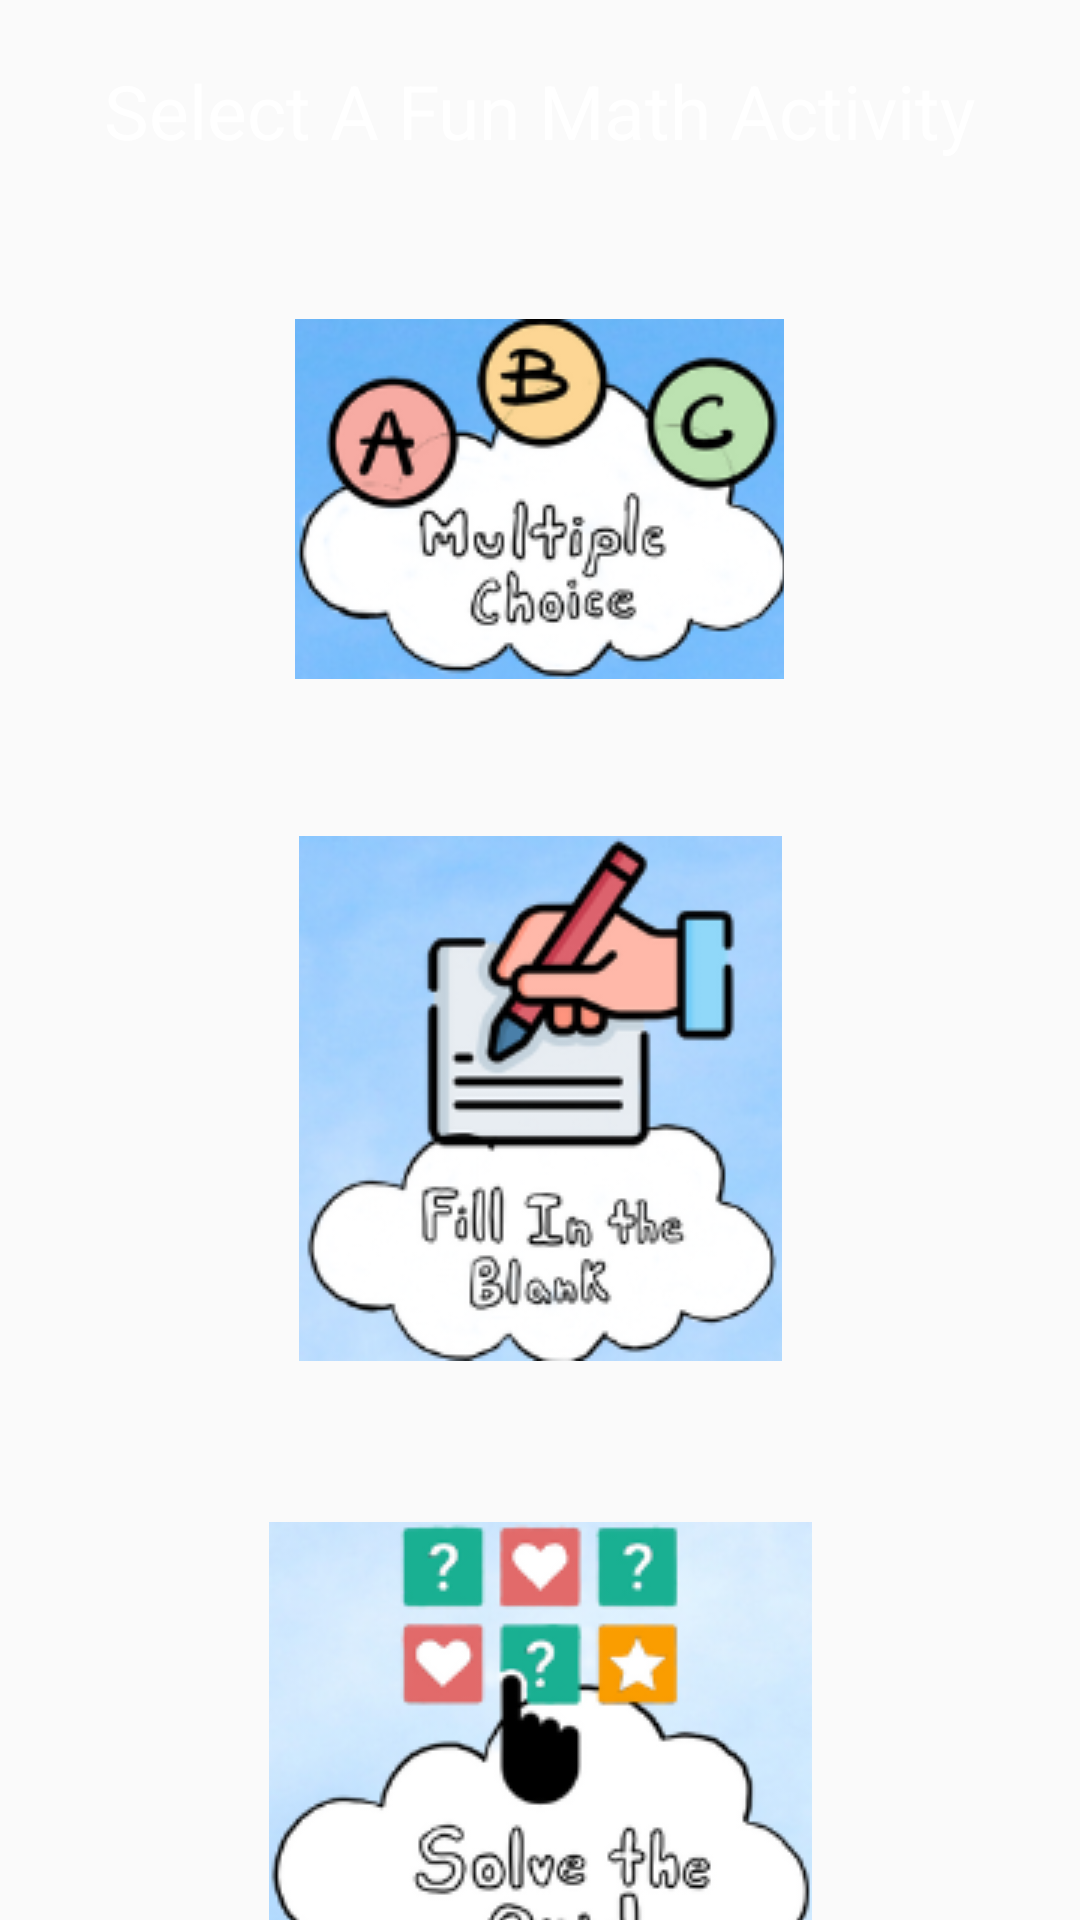

Layout XML and referenced resources for this Android screen:
<!-- AndroidManifest.xml: application theme Theme.QuizApp -->
<!-- res/layout/activity_main.xml -->
<?xml version="1.0" encoding="utf-8"?>
<LinearLayout xmlns:android="http://schemas.android.com/apk/res/android"
    xmlns:app="http://schemas.android.com/apk/res-auto"
    xmlns:tools="http://schemas.android.com/tools"
    android:orientation="vertical"
    android:layout_width="match_parent"
    android:layout_height="match_parent"
    tools:context=".MainActivity"
    android:background="@drawable/background_menu">

    <TextView
        android:id="@+id/choose_another"
        android:layout_width="wrap_content"
        android:layout_height="wrap_content"
        android:layout_gravity="center"
        android:layout_marginHorizontal="20dp"
        android:layout_marginTop="20dp"
        android:text="@string/games"
        android:textColor="@color/white"
        android:textSize="25dp" />

    <ImageButton
        android:id="@+id/secondActivityBtn"
        android:layout_width="163dp"
        android:layout_height="125dp"
        android:layout_gravity="center"
        android:layout_marginTop="50dp"
        android:src="@drawable/multi"
        android:text="@string/second_activity"
        app:layout_constraintHorizontal_bias="0.498"
        app:layout_constraintStart_toStartOf="parent"
        app:layout_constraintTop_toTopOf="parent"
        app:layout_constraintVertical_bias="0.587" />

    <ImageButton
        android:id="@+id/thirdActivityBtn"
        android:layout_width="164dp"
        android:layout_height="175dp"
        android:layout_gravity="center"
        android:layout_marginTop="50dp"
        android:src="@drawable/fill"
        android:text="@string/third_activity" />

    <ImageButton
        android:id="@+id/fourthActivityBtn"
        android:layout_width="182dp"
        android:layout_height="170dp"
        android:layout_gravity="center"
        android:layout_marginTop="50dp"
        android:src="@drawable/grid"
        android:text="@string/fourth_activity" />










</LinearLayout>
<!-- resources referenced by this layout -->
<resources>
  <color name="white">#FFFFFFFF</color>
  <!-- drawable fill: png bitmap (drawable, 37918 bytes) -->
  <!-- drawable grid: png bitmap (drawable, 35151 bytes) -->
  <!-- drawable multi: png bitmap (drawable, 33083 bytes) -->
  <string name="fourth_activity">Solve the Grid</string>
  <string name="games">"Select A Fun Math Activity"</string>
  <string name="second_activity">Multiple Choice</string>
  <string name="third_activity">Fill in the Blank</string>
  <style name="Theme.QuizApp" parent="Theme.AppCompat.Light.NoActionBar" />
</resources>
